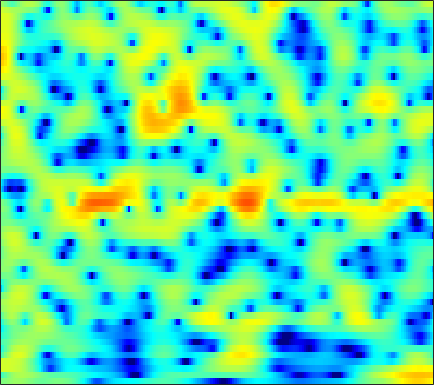

Values plotted in this chart, from the file beside it:
-0.12936, -0.071681, 0.12287, 0.39702, 0.61337, 0.86835, 1.0584, 1.1472, 1.184, 1.1238, 0.97271, 0.80475, 0.51736, 0.17505, -0.098937, -0.45944, -0.7677, -0.95798, -1.1103, -1.1517, -1.0911, -0.9954, -0.82233, -0.63007
-3.179, -2.525, -1.49, -0.4965, 0.1525, 0.8613, 1.391, 1.678, 1.925, 2.03, 2.015, 1.931, 1.739, 1.469, 1.228, 0.8666, 0.4768, 0.1757, -0.2216, -0.6006, -0.944, -1.172, -1.422, -1.613
3.71, 3.654, 3.602, 3.558, 3.514, 3.425, 3.284, 3.134, 2.864, 2.502, 2.037, 1.614, 0.9446, 0.1384, -0.5613, -1.637, -2.901, -3.996, -5.694, -7.709, -10.09, -12.09, -14.53, -15.13
3.568, 3.524, 3.517, 3.533, 3.54, 3.515, 3.424, 3.299, 3.037, 2.652, 2.128, 1.641, 0.8547, -0.0954, -0.9175, -2.152, -3.552, -4.704, -6.345, -8.033, -9.615, -10.59, -11.4, -11.49
-2.8, -1.619, 0.01345, 1.409, 2.256, 3.119, 3.709, 3.982, 4.136, 4.06, 3.758, 3.387, 2.69, 1.753, 0.8879, -0.5081, -2.244, -3.813, -6.371, -9.685, -14.17, -18.25, -18.36, -13.68
-4.646, -3.505, -1.891, -0.4596, 0.4452, 1.421, 2.16, 2.569, 2.928, 3.083, 3.047, 2.901, 2.542, 2.011, 1.516, 0.7289, -0.1972, -0.9644, -2.046, -3.091, -3.939, -4.342, -4.479, -4.206
-2.486, -2.167, -1.641, -1.065, -0.6284, -0.07346, 0.4219, 0.7381, 1.078, 1.317, 1.456, 1.499, 1.469, 1.347, 1.205, 0.9651, 0.6895, 0.47, 0.1658, -0.1273, -0.3892, -0.5562, -0.7225, -0.8277
-4.295, -3.687, -2.894, -2.147, -1.633, -1.026, -0.5125, -0.192, 0.1623, 0.4469, 0.6777, 0.8237, 0.9893, 1.115, 1.179, 1.229, 1.238, 1.224, 1.172, 1.079, 0.9442, 0.8142, 0.6079, 0.3693
-6.308, -4.934, -3.463, -2.34, -1.694, -1.065, -0.6821, -0.5268, -0.435, -0.4091, -0.3639, -0.2711, -0.003373, 0.419, 0.7868, 1.28, 1.705, 1.951, 2.161, 2.231, 2.157, 2.009, 1.684, 1.217
-4.677, -3.09, -1.397, -0.2068, 0.3452, 0.6336, 0.4185, -0.09264, -1.33, -3.328, -6.017, -7.575, -6.391, -3.319, -1.3, 0.7592, 2.181, 2.909, 3.506, 3.736, 3.646, 3.387, 2.803, 1.951
-2.099, -0.762, 0.5971, 1.522, 1.942, 2.14, 1.922, 1.481, 0.5024, -0.8247, -2.227, -2.913, -2.584, -1.176, -0.04234, 1.203, 2.077, 2.489, 2.723, 2.618, 2.173, 1.628, 0.6482, -0.6016
0.6363, 1.12, 1.692, 2.139, 2.393, 2.612, 2.667, 2.595, 2.378, 2.118, 1.876, 1.69, 1.464, 1.308, 1.219, 1.056, 0.7723, 0.4724, -0.06827, -0.7868, -1.698, -2.536, -3.898, -5.597
1.375, 1.63, 2.008, 2.386, 2.642, 2.915, 3.087, 3.148, 3.14, 3.001, 2.763, 2.528, 2.094, 1.493, 0.9499, 0.1141, -0.8949, -1.768, -3.055, -4.354, -5.517, -6.266, -7.122, -7.91
-0.6094, -0.04372, 0.82, 1.671, 2.23, 2.828, 3.261, 3.485, 3.646, 3.611, 3.382, 3.113, 2.599, 1.843, 1.089, -0.1988, -1.881, -3.506, -6.374, -10.52, -16.46, -17.98, -13.12, -9.598
-7.816, -4.9, -2.218, -0.389, 0.61, 1.591, 2.259, 2.587, 2.832, 2.918, 2.83, 2.653, 2.307, 1.827, 1.329, 0.4641, -0.6334, -1.613, -3.128, -4.715, -5.832, -6.032, -5.425, -4.241
-4.476, -3.483, -2.2, -1.189, -0.6307, -0.1217, 0.1373, 0.1905, 0.1285, 0.02208, -0.04459, -0.06987, -0.06473, -0.007702, 0.04927, 0.08175, 0.03141, -0.0454, -0.1735, -0.2954, -0.3572, -0.3192, -0.1492, 0.1159
-0.9017, -0.7208, -0.5477, -0.4982, -0.5893, -0.9557, -1.655, -2.405, -3.683, -5.167, -6.19, -6.138, -5.029, -3.495, -2.384, -1.126, -0.1722, 0.3629, 0.9042, 1.288, 1.535, 1.663, 1.791, 1.874
0.4004, 0.5915, 0.6747, 0.5596, 0.3006, -0.3648, -1.474, -2.661, -4.957, -8.622, -13.36, -13.4, -8.586, -4.806, -2.847, -0.9734, 0.3377, 1.046, 1.693, 2.084, 2.273, 2.3, 2.202, 1.998
-0.1117, 0.4124, 0.9284, 1.194, 1.227, 1.072, 0.6989, 0.2818, -0.3367, -0.9088, -1.294, -1.281, -0.9253, -0.3299, 0.2003, 0.8455, 1.358, 1.635, 1.837, 1.829, 1.629, 1.344, 0.7647, -0.02363
-1.218, -0.329, 0.6245, 1.294, 1.635, 1.924, 2.034, 2.014, 1.918, 1.798, 1.627, 1.532, 1.469, 1.419, 1.392, 1.368, 1.307, 1.212, 1.015, 0.6802, 0.1438, -0.4082, -1.39, -2.76
-1.215, -0.1903, 0.896, 1.714, 2.18, 2.598, 2.811, 2.872, 2.786, 2.569, 2.279, 1.977, 1.532, 1.088, 0.7486, 0.3487, 0.02765, -0.1729, -0.4152, -0.6708, -1.05, -1.459, -2.217, -3.318
-0.05288, 0.9097, 1.929, 2.695, 3.118, 3.46, 3.58, 3.537, 3.279, 2.775, 2.095, 1.417, 0.2893, -0.9884, -1.993, -3.197, -3.834, -3.797, -3.279, -2.579, -1.976, -1.716, -1.668, -1.922
0.8456, 1.599, 2.402, 2.998, 3.279, 3.475, 3.459, 3.279, 2.88, 2.201, 1.176, 0.2114, -1.565, -4.093, -6.803, -12.97, -36.63, -15.08, -8.21, -4.815, -2.743, -1.704, -0.8211, -0.3524
0.2634, 0.7585, 1.271, 1.589, 1.708, 1.727, 1.577, 1.365, 0.9377, 0.4027, -0.3317, -0.9882, -1.996, -3.222, -4.151, -5.204, -5.634, -5.313, -4.324, -3.037, -1.849, -1.086, -0.2173, 0.4092
-0.6882, -0.4037, -0.1862, -0.2097, -0.3131, -0.6061, -1.005, -1.296, -1.768, -2.093, -2.299, -2.466, -2.542, -2.627, -2.654, -2.618, -2.502, -2.305, -1.925, -1.454, -0.8927, -0.4677, 0.146, 0.7596
-0.7808, -0.6628, -0.8012, -1.242, -1.779, -2.779, -4.029, -4.995, -6.074, -6.515, -5.929, -5.153, -4.067, -3.028, -2.44, -1.859, -1.456, -1.31, -1.204, -1.19, -1.111, -0.9041, -0.4319, 0.3587
0.3192, 0.2394, -0.2203, -1.035, -2.004, -3.708, -6.344, -9.307, -15.89, -25.25, -12.25, -8.102, -4.717, -2.627, -1.519, -0.6001, -0.2263, -0.3201, -1.016, -2.373, -4.506, -6.059, -5.788, -2.836
-0.02466, -0.4088, -1.123, -2.119, -2.932, -4.175, -5.429, -6.39, -7.062, -7.126, -6.09, -4.951, -3.255, -1.686, -0.7311, 0.2294, 0.6388, 0.6431, 0.07214, -1.183, -3.254, -4.743, -4.581, -1.727
-3.643, -4.663, -6.192, -7.685, -8.542, -9.535, -9.924, -10.32, -10.31, -9.725, -8.636, -7.251, -5.487, -3.586, -2.367, -0.9815, 0.04723, 0.6081, 1.091, 1.335, 1.501, 1.671, 2.055, 2.621
-7.452, -9.744, -13.95, -19.76, -22.55, -19.71, -17.87, -17.77, -20.38, -24.16, -18.89, -14.06, -9.283, -6.013, -4.077, -2.102, -0.5357, 0.3403, 1.273, 1.951, 2.495, 2.802, 3.178, 3.475
-6.452, -8.138, -10.7, -13.21, -14.25, -14.2, -13.77, -13.49, -13.66, -13.13, -11.55, -9.443, -6.773, -4.327, -2.82, -1.143, 0.1493, 0.9325, 1.727, 2.324, 2.728, 2.95, 3.138, 3.253
-2.746, -3.27, -3.995, -4.584, -4.917, -5.14, -5.12, -5.037, -4.633, -4.13, -3.311, -2.633, -1.594, -0.5888, 0.1149, 0.9347, 1.573, 1.939, 2.268, 2.423, 2.416, 2.333, 2.12, 1.853
-0.4778, -0.443, -0.4379, -0.4373, -0.4181, -0.355, -0.2156, -0.1046, 0.1529, 0.4164, 0.7911, 1.025, 1.397, 1.703, 1.901, 2.063, 2.109, 2.038, 1.812, 1.388, 0.7844, 0.19, -0.7384, -1.804
0.063, 0.4188, 0.8296, 1.156, 1.381, 1.634, 1.848, 2.009, 2.148, 2.291, 2.36, 2.394, 2.37, 2.283, 2.155, 1.887, 1.505, 1.113, 0.4422, -0.4515, -1.598, -2.705, -4.541, -7.074
-0.1847, 0.3754, 1.042, 1.613, 1.972, 2.364, 2.65, 2.803, 2.91, 2.925, 2.807, 2.684, 2.395, 2.021, 1.666, 1.125, 0.4706, -0.07271, -0.9145, -1.877, -3.05, -4.06, -5.72, -7.751
-0.7688, -0.01223, 0.9059, 1.732, 2.24, 2.789, 3.168, 3.314, 3.396, 3.262, 2.998, 2.661, 2.112, 1.408, 0.8191, -0.02726, -0.91, -1.547, -2.369, -3.115, -3.833, -4.336, -5.047, -5.711
-2.197, -0.964, 0.5482, 1.816, 2.584, 3.353, 3.834, 4.022, 4.015, 3.751, 3.24, 2.659, 1.697, 0.4741, -0.5707, -2.13, -3.65, -4.702, -5.643, -6.034, -5.88, -5.656, -5.221, -4.837
-5.133, -2.413, 0.243, 2.052, 3.058, 3.949, 4.446, 4.6, 4.468, 4.065, 3.267, 2.499, 1.069, -0.7809, -2.537, -5.529, -9.565, -13.61, -17.84, -14.64, -11.01, -9.04, -7.017, -5.481
-1.774, -0.1883, 1.559, 2.839, 3.516, 4.083, 4.302, 4.236, 3.953, 3.363, 2.505, 1.684, 0.2503, -1.559, -3.262, -5.996, -9.253, -11.9, -14.24, -14.38, -13.21, -11.88, -9.976, -7.665
2.647, 3.058, 3.518, 3.827, 3.881, 3.777, 3.451, 3.021, 2.437, 1.678, 0.9301, 0.2961, -0.649, -1.759, -2.799, -4.42, -6.335, -8.067, -10.61, -14.19, -20.77, -27.14, -16.4, -10.6
4.893, 4.883, 4.729, 4.391, 3.929, 3.058, 1.851, 0.7498, -0.8226, -2.168, -2.657, -2.621, -2.26, -2.091, -2.193, -2.615, -3.523, -4.355, -5.811, -7.506, -8.751, -8.975, -8.189, -6.44
5.249, 5.157, 4.893, 4.334, 3.725, 2.432, 0.3796, -1.71, -6.493, -17.68, -14.57, -7.763, -3.908, -1.939, -1.109, -0.6431, -0.6506, -0.8616, -1.377, -1.928, -2.398, -2.676, -2.811, -2.715
2.838, 3.048, 3.295, 3.346, 3.188, 2.659, 1.711, 0.8193, -0.6112, -1.663, -1.791, -1.315, -0.4021, 0.4011, 0.7872, 0.9972, 0.9534, 0.6996, 0.219, -0.4063, -1.178, -1.783, -2.519, -3.311
-3.75, -1.93, 0.1416, 1.619, 2.296, 2.825, 3.031, 2.948, 2.79, 2.63, 2.492, 2.39, 2.353, 2.253, 2.098, 1.781, 1.249, 0.7143, -0.1875, -1.358, -2.786, -3.999, -5.853, -7.734
-6.189, -3.369, -0.6281, 1.225, 2.177, 3.01, 3.477, 3.642, 3.719, 3.622, 3.422, 3.234, 2.887, 2.447, 2.055, 1.414, 0.5763, -0.1663, -1.394, -2.945, -4.941, -6.829, -10.31, -15.63
0.9116, 1.352, 2.028, 2.63, 3.008, 3.321, 3.426, 3.443, 3.282, 2.994, 2.621, 2.31, 1.777, 1.178, 0.6775, -0.09262, -0.9433, -1.667, -2.771, -4.063, -5.556, -6.845, -8.762, -10.7
4.199, 4.152, 4.08, 3.935, 3.762, 3.454, 3.054, 2.683, 2.122, 1.536, 0.9112, 0.3839, -0.3069, -1.039, -1.623, -2.419, -3.189, -3.756, -4.488, -5.174, -5.803, -6.277, -6.83, -7.232
6.319, 6.025, 5.503, 4.836, 4.211, 3.256, 2.197, 1.318, 0.2158, -0.789, -1.691, -2.345, -3.148, -4.041, -4.785, -5.791, -6.753, -7.298, -7.604, -7.496, -7.215, -6.944, -6.583, -6.29
7.889, 7.434, 6.587, 5.444, 4.359, 2.582, 0.4225, -1.488, -4.005, -5.866, -6.565, -6.593, -6.667, -7.317, -8.369, -10.54, -13.86, -16.48, -15.78, -12.46, -10.01, -8.643, -7.447, -6.676
8.432, 7.976, 7.062, 5.738, 4.452, 2.208, -0.8636, -4.085, -10.46, -22.56, -13.76, -10.1, -8.207, -7.917, -8.436, -10.07, -12.54, -14.22, -13.96, -11.72, -9.875, -8.969, -8.411, -8.415
7.455, 7.178, 6.527, 5.54, 4.56, 2.97, 1.043, -0.5205, -2.53, -4.051, -4.796, -4.981, -5.056, -5.237, -5.476, -5.952, -6.486, -6.81, -7.058, -7.176, -7.399, -7.851, -8.945, -11.08
5.758, 5.731, 5.437, 4.872, 4.285, 3.303, 2.155, 1.298, 0.1185, -0.9746, -1.896, -2.476, -3.063, -3.521, -3.818, -4.131, -4.372, -4.522, -4.726, -4.991, -5.357, -5.76, -6.502, -7.485
4.438, 4.605, 4.562, 4.236, 3.832, 3.086, 2.167, 1.376, 0.2122, -0.9825, -2.135, -2.881, -3.698, -4.197, -4.375, -4.382, -4.226, -4.075, -3.893, -3.757, -3.689, -3.645, -3.651, -3.654
3.951, 4.188, 4.236, 3.99, 3.613, 2.893, 1.904, 0.9379, -0.5925, -2.437, -4.577, -6.234, -8.155, -8.732, -8.131, -6.809, -5.532, -4.736, -3.895, -3.248, -2.759, -2.456, -2.08, -1.694
4.024, 4.21, 4.223, 3.984, 3.634, 2.932, 1.921, 0.9227, -0.7453, -3.002, -6.149, -9.642, -17.45, -18.99, -12.93, -8.637, -6.238, -5.065, -4.036, -3.373, -2.883, -2.572, -2.093, -1.529
4.005, 4.065, 3.98, 3.72, 3.431, 2.879, 2.157, 1.519, 0.479, -0.7687, -2.192, -3.273, -4.428, -4.904, -4.783, -4.314, -3.922, -3.819, -3.954, -4.41, -4.931, -5.111, -4.802, -3.824
3.364, 3.229, 2.942, 2.565, 2.261, 1.908, 1.64, 1.509, 1.298, 1.073, 0.8119, 0.5957, 0.3203, 0.04524, -0.1647, -0.5402, -1.135, -1.845, -3.304, -5.703, -9.93, -15.69, -16.73, -8.736
1.159, 0.7241, -0.1135, -1.152, -1.911, -2.401, -2.017, -1.353, -0.2557, 0.7157, 1.457, 1.851, 2.167, 2.271, 2.203, 1.917, 1.393, 0.8082, -0.2832, -1.73, -3.345, -4.294, -4.417, -3.238
